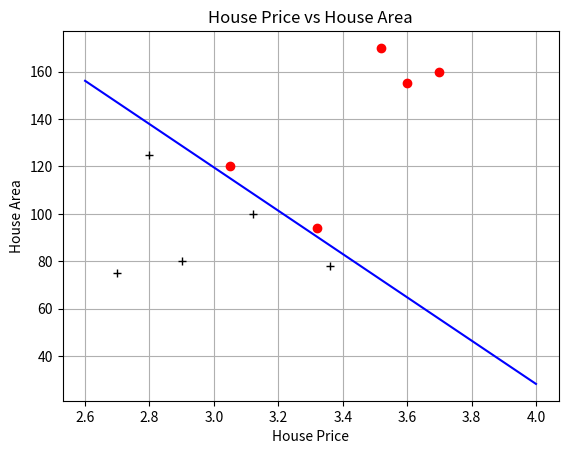

Recreate this plot in Python.
import numpy as np
import matplotlib.pyplot as plt

def bgd_optimizer(target_fn, grad_fn, init_W, X, Y, lr = 0.0001, tolerance = 1e-12, max_iter = 100000000):
    W = init_W
    target_value= target_fn(W, X, Y)
    for i in range(max_iter):
        grad=grad_fn(W, X, Y)
        next_W = W - grad * lr
        next_target_value = target_fn(next_W, X, Y)
        if abs(next_target_value - target_value) < tolerance:
            return i, next_W
        else : W, target_value = next_W, next_target_value
    return i, None

def normalize(X, mean, std):
    return (X - mean) / std
def make_ext(x):
    ones = np.ones(1)[:, np.newaxis]
    new_x = np.insert(x, 0, ones, axis=1)
    return new_x
def logistic_fun(z):
    return 1./(1+np.exp(-z))
def cost_fun(w, X, y):
    tmp = logistic_fun(X.dot(w))
    cost = -y.dot(np.log(tmp)-(1-y).dot(np.log(1-tmp)))
    return cost
def grad_fun(w, X, y):
    loss = X.T.dot(logistic_fun(X.dot(w))-y)/len(X)
    return loss
xTrain = np.array([[3.36,78],[2.7,75],[2.9,80],[3.12,100],[2.8,125],[3.32,94],[3.05,120],[3.7,160],[3.52,170],[3.6,155]])
yTrain = np.array([1,1,1,1,1,0,0,0,0,0])
mean = xTrain.mean(axis=0)
std = xTrain.std(axis=0)
xTrain_norm = normalize(xTrain, mean, std)
np.random.seed(0)
init_W = np.random.random(3)
xTrain_ext = make_ext(xTrain_norm)
iter_count, w = bgd_optimizer(cost_fun, grad_fun, init_W, xTrain_ext, yTrain, lr = 0.001, tolerance=1e-5, max_iter=100000000)
w0, w1, w2 = w
print("迭代次数：", iter_count)
print("参数w0， w1， w2的值：", w0, w1, w2)
def initPlot():
    plt.figure()
    plt.title('House Price vs House Area')
    plt.xlabel('House Price')
    plt.ylabel('House Area')
    plt.grid(True)
    return plt
plt = initPlot()
plt.plot(xTrain[:5, 0], xTrain[:5, 1], 'k+')
plt.plot(xTrain[5:, 0], xTrain[5:, 1], 'ro')
x1 = np.array([2.6, 3.3, 4.0])
x1_norm = (x1 - mean[0]) / std[0]
x2_norm = - (w0 + w1 * x1_norm) / w2
x2 = std[1] * x2_norm + mean[1]
plt.plot(x1, x2, 'b-')
plt.show()